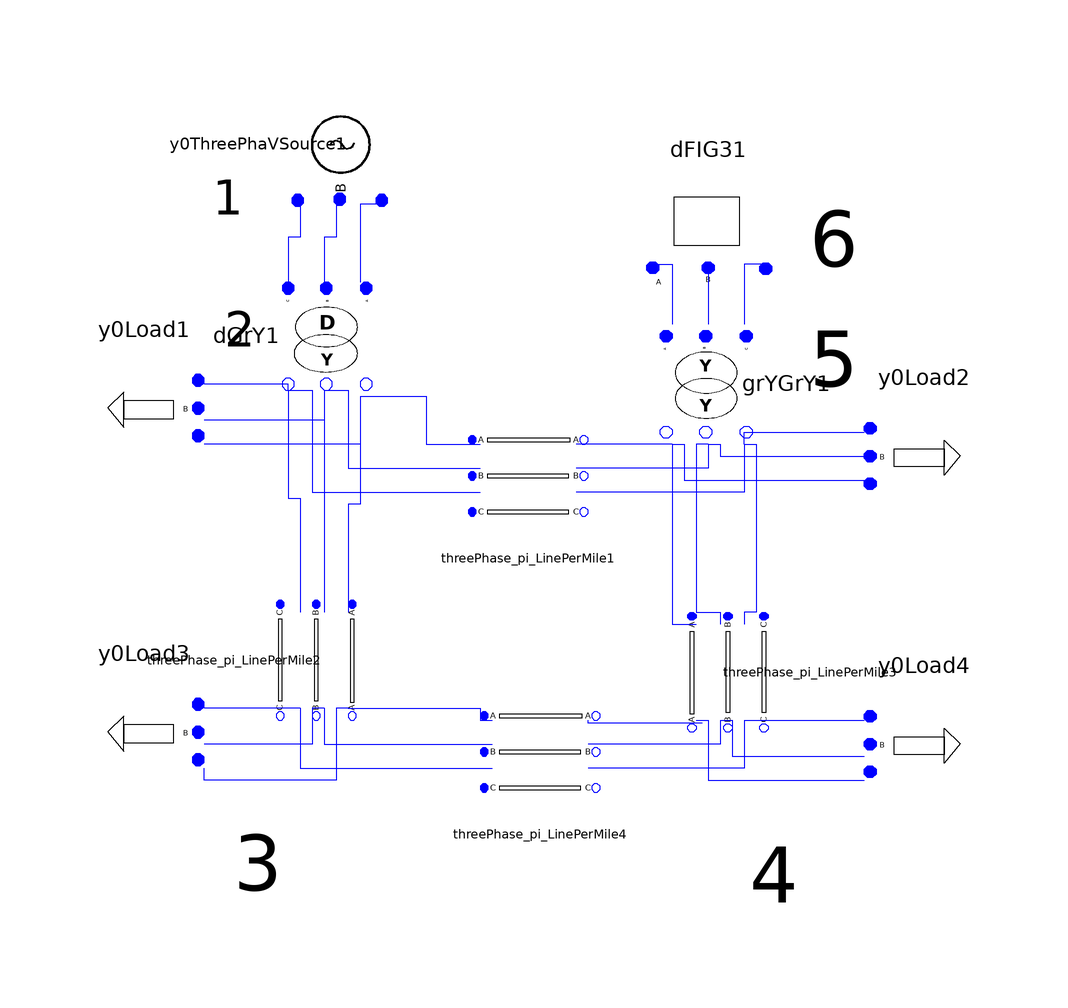

The component connection diagram of the Modelica model below, drawn from its own Placement and Line annotations.

model DFIG_D13
      DFIG_Modelica.Basic.ThreePhaseVoltageSource.Y0ThreePhaVSource y0ThreePhaVSource1(Vangle1 = 0, Vangle2 = -2 * Modelica.Constants.pi / 3, Vangle3 = 2 * Modelica.Constants.pi / 3, Vmag1 = 1, Vmag2 = 1, Vmag3 = 1) annotation(Placement(visible = true, transformation(origin = {-48, 74}, extent = {{-10, -10}, {10, 10}}, rotation = -90)));
      DFIG_Modelica.Basic.ThreePhaseTransformer.DGrY dGrY1(N1 = 1, N2 = 1 / sqrt(3), Rp = 0.002, Sb = 10, Vb = 0.1, Xp = 0.02) annotation(Placement(visible = true, transformation(origin = {-50, 42}, extent = {{-10, -10}, {10, 10}}, rotation = -90)));
      Basic.ThreePhase_pi_LinePerMile threePhase_pi_LinePerMile1(Lengtha = 1, UB11a = 0.1484 / 2, UB12a = -0.031 / 2, UB13a = -0.025 / 2, UB21a = -0.031 / 2, UB22a = 0.1495 / 2, UB23a = -0.03 / 2, UB31a = -0.025 / 2, UB32a = -0.03 / 2, UB33a = 0.115 / 2, UG11a = 0, UG12a = 0, UG13a = 0, UG21a = 0, UG22a = 0, UG23a = 0, UG31a = 0, UG32a = 0, UG33a = 0, UR11a = 0.008, UR12a = 0.004, UR13a = 0.004, UR21a = 0.004, UR22a = 0.007, UR23a = 0.004, UR31a = 0.004, UR32a = 0.004, UR33a = 0.008, UX11a = 0.055, UX12a = 0.016, UX13a = 0.011, UX21a = 0.016, UX22a = 0.054, UX23a = 0.016, UX31a = 0.011, UX32a = 0.016, UX33a = 0.055) annotation(Placement(visible = true, transformation(origin = {-16, 18}, extent = {{-10, -10}, {10, 10}}, rotation = 0)));
      DFIG_Modelica.Basic.ThreePhase_pi_LinePerMile threePhase_pi_LinePerMile2(UB11a = 0.15 / 2, UB12a = -0.03 / 2, UB13a = -0.01 / 2, UB21a = -0.03 / 2, UB22a = 0.25 / 2, UB23a = -0.02 / 2, UB31a = -0.01 / 2, UB32a = -0.02 / 2, UB33a = 0.14 / 2, UG11a = 0, UG12a = 0, UG13a = 0, UG21a = 0, UG22a = 0, UG23a = 0, UG31a = 0, UG32a = 0, UG33a = 0, UR11a = 0.0066, UR12a = 0.0017, UR13a = 0.0012, UR21a = 0.0017, UR22a = 0.0045, UR23a = 0.0014, UR31a = 0.0012, UR32a = 0.0014, UR33a = 0.0062, UX11a = 0.056, UX12a = 0.027, UX13a = 0.021, UX21a = 0.027, UX22a = 0.047, UX23a = 0.022, UX31a = 0.021, UX32a = 0.022, UX33a = 0.061) annotation(Placement(visible = true, transformation(origin = {-52, -12}, extent = {{-10, -10}, {10, 10}}, rotation = -90)));
      DFIG_Modelica.Basic.ThreePhase_pi_LinePerMile threePhase_pi_LinePerMile3(UB11a = 0.15 / 2, UB12a = -0.03 / 2, UB13a = -0.01 / 2, UB21a = -0.03 / 2, UB22a = 0.25 / 2, UB23a = -0.02 / 2, UB31a = -0.01 / 2, UB32a = -0.02 / 2, UB33a = 0.14 / 2, UG11a = 0, UG12a = 0, UG13a = 0, UG21a = 0, UG22a = 0, UG23a = 0, UG31a = 0, UG32a = 0, UG33a = 0, UR11a = 0.0033, UR12a = 0.0008, UR13a = 0.0006, UR21a = 0.0008, UR22a = 0.0022, UR23a = 0.0007, UR31a = 0.0006, UR32a = 0.0007, UR33a = 0.0031, UX11a = 0.028, UX12a = 0.0135, UX13a = 0.0105, UX21a = 0.0135, UX22a = 0.0235, UX23a = 0.011, UX31a = 0.0105, UX32a = 0.011, UX33a = 0.0305) annotation(Placement(visible = true, transformation(origin = {18, -14}, extent = {{-10, 10}, {10, -10}}, rotation = -90)));
      Basic.ThreePhaPQLoad.Y0Load y0Load1(P1 = 1.9652, P2 = 1.9652, P3 = 1.9652, Q1 = 0.7651, Q2 = 0.7651, Q3 = 0.7651) annotation(Placement(visible = true, transformation(origin = {-80, 30}, extent = {{10, 10}, {-10, -10}}, rotation = 0)));
      DFIG_Modelica.Basic.ThreePhaPQLoad.Y0Load y0Load2(P1 = 0.6, P2 = 0.6, P3 = 0.6, Q1 = 0.3, Q2 = 0.3, Q3 = 0.3) annotation(Placement(visible = true, transformation(origin = {50, 22}, extent = {{-10, 10}, {10, -10}}, rotation = 0)));
      Basic.ThreePhase_pi_LinePerMile threePhase_pi_LinePerMile4(UB11a = 0.15 / 2, UB12a = -0.03 / 2, UB13a = -0.01 / 2, UB21a = -0.03 / 2, UB22a = 0.25 / 2, UB23a = -0.02 / 2, UB31a = -0.01 / 2, UB32a = -0.02 / 2, UB33a = 0.14 / 2, UG11a = 0, UG12a = 0, UG13a = 0, UG21a = 0, UG22a = 0, UG23a = 0, UG31a = 0, UG32a = 0, UG33a = 0, UR11a = 0.0033, UR12a = 0.0008, UR13a = 0.0006, UR21a = 0.0008, UR22a = 0.0022, UR23a = 0.0007, UR31a = 0.0006, UR32a = 0.0007, UR33a = 0.0031, UX11a = 0.028, UX12a = 0.0135, UX13a = 0.0105, UX21a = 0.0135, UX22a = 0.0235, UX23a = 0.011, UX31a = 0.0105, UX32a = 0.011, UX33a = 0.0305) annotation(Placement(visible = true, transformation(origin = {-14, -28}, extent = {{-10, -10}, {10, 10}}, rotation = 0)));
      Basic.ThreePhaPQLoad.Y0Load y0Load3(P1 = 0.6001, P2 = 0.6301, P3 = 0.5758, Q1 = 0.3, Q2 = 0.27, Q3 = 0.3333) annotation(Placement(visible = true, transformation(origin = {-80, -24}, extent = {{10, 10}, {-10, -10}}, rotation = 0)));
      Basic.ThreePhaPQLoad.Y0Load y0Load4(P1 = 0.6001, P2 = 0.6301, P3 = 0.5758, Q1 = 0.3, Q2 = 0.27, Q3 = 0.3333) annotation(Placement(visible = true, transformation(origin = {50, -26}, extent = {{-10, 10}, {10, -10}}, rotation = 0)));
      DFIG_Modelica.Basic.ThreePhaseTransformer.GrYGrY grYGrY1(N1 = 1, N2 = 1, Rp = 0.002, Sb = 10, Vb = 0.1, Xp = 0.02) annotation(Placement(visible = true, transformation(origin = {14, 34}, extent = {{-10, 10}, {10, -10}}, rotation = -90)));
      Basic.DFIG3 dFIG31 annotation(Placement(visible = true, transformation(origin = {14, 60}, extent = {{-10, 10}, {10, -10}}, rotation = 0)));
    equation
      connect(dFIG31.pinC, grYGrY1.pin2) annotation(Line(points = {{24, 54}, {20, 54}, {20, 44}, {20, 44}}, color = {0, 0, 255}));
      connect(dFIG31.pinB, grYGrY1.pin1) annotation(Line(points = {{14, 54}, {14, 54}, {14, 44}, {14, 44}}, color = {0, 0, 255}));
      connect(dFIG31.pinA, grYGrY1.pin) annotation(Line(points = {{4, 54}, {8, 54}, {8, 44}, {8, 44}}, color = {0, 0, 255}));
      connect(grYGrY1.pin_n2, y0Load2.pin3) annotation(Line(points = {{20, 24}, {20, 24}, {20, 26}, {40, 26}, {40, 26}}, color = {0, 0, 255}));
      connect(grYGrY1.pin_n1, y0Load2.pin2) annotation(Line(points = {{14, 24}, {16, 24}, {16, 22}, {40, 22}, {40, 22}}, color = {0, 0, 255}));
      connect(grYGrY1.pin_n, y0Load2.pin1) annotation(Line(points = {{8, 24}, {10, 24}, {10, 18}, {40, 18}, {40, 18}}, color = {0, 0, 255}));
      connect(grYGrY1.pin_n2, threePhase_pi_LinePerMile3.pin2) annotation(Line(points = {{20, 24}, {22, 24}, {22, -4}, {20, -4}, {20, -6}}, color = {0, 0, 255}));
      connect(grYGrY1.pin_n1, threePhase_pi_LinePerMile3.pin1) annotation(Line(points = {{14, 24}, {12, 24}, {12, -4}, {16, -4}, {16, -6}}, color = {0, 0, 255}));
      connect(grYGrY1.pin_n2, threePhase_pi_LinePerMile1.pin_n2) annotation(Line(points = {{20, 24}, {20, 24}, {20, 16}, {-8, 16}, {-8, 16}}, color = {0, 0, 255}));
      connect(grYGrY1.pin_n1, threePhase_pi_LinePerMile1.pin_n1) annotation(Line(points = {{14, 24}, {14, 24}, {14, 20}, {-8, 20}, {-8, 20}}, color = {0, 0, 255}));
      connect(grYGrY1.pin_n, threePhase_pi_LinePerMile3.pin) annotation(Line(points = {{8, 24}, {8, 24}, {8, -6}, {12, -6}, {12, -6}}, color = {0, 0, 255}));
      connect(grYGrY1.pin_n, threePhase_pi_LinePerMile1.pin_n) annotation(Line(points = {{8, 24}, {-8, 24}, {-8, 24}, {-8, 24}}, color = {0, 0, 255}));
      connect(y0ThreePhaVSource1.pin3, dGrY1.pin2) annotation(Line(points = {{-54, 64}, {-54, 58.5}, {-56, 58.5}, {-56, 51}}, color = {0, 0, 255}));
      connect(y0ThreePhaVSource1.pin2, dGrY1.pin1) annotation(Line(points = {{-48, 64}, {-48, 58.5}, {-50, 58.5}, {-50, 51}}, color = {0, 0, 255}));
      connect(y0ThreePhaVSource1.pin1, dGrY1.pin) annotation(Line(points = {{-40, 64}, {-44, 64}, {-44, 51}}, color = {0, 0, 255}));
      connect(dGrY1.pin_n, threePhase_pi_LinePerMile1.pin) annotation(Line(points = {{-44, 32}, {-33, 32}, {-33, 24}, {-24, 24}}, color = {0, 0, 255}));
      connect(dGrY1.pin_n1, threePhase_pi_LinePerMile1.pin1) annotation(Line(points = {{-50, 33}, {-46, 33}, {-46, 20}, {-24, 20}}, color = {0, 0, 255}));
      connect(dGrY1.pin_n2, threePhase_pi_LinePerMile1.pin2) annotation(Line(points = {{-56, 33}, {-52, 33}, {-52, 16}, {-24, 16}}, color = {0, 0, 255}));
      connect(dGrY1.pin_n2, y0Load1.pin3) annotation(Line(points = {{-56, 33}, {-56, 34}, {-70, 34}}, color = {0, 0, 255}));
      connect(dGrY1.pin_n1, y0Load1.pin2) annotation(Line(points = {{-50, 33}, {-50, 28}, {-70, 28}}, color = {0, 0, 255}));
      connect(dGrY1.pin_n, y0Load1.pin1) annotation(Line(points = {{-44, 32}, {-44, 24}, {-70, 24}}, color = {0, 0, 255}));
      connect(dGrY1.pin_n2, threePhase_pi_LinePerMile2.pin2) annotation(Line(points = {{-56, 33}, {-56, 15}, {-54, 15}, {-54, -4}}, color = {0, 0, 255}));
      connect(dGrY1.pin_n1, threePhase_pi_LinePerMile2.pin1) annotation(Line(points = {{-50, 33}, {-50, -4}}, color = {0, 0, 255}));
      connect(dGrY1.pin_n, threePhase_pi_LinePerMile2.pin) annotation(Line(points = {{-44, 32}, {-44, 14}, {-46, 14}, {-46, -4}}, color = {0, 0, 255}));
      connect(threePhase_pi_LinePerMile3.pin_n, y0Load4.pin1) annotation(Line(points = {{12, -22}, {14, -22}, {14, -32}, {40, -32}, {40, -32}}, color = {0, 0, 255}));
      connect(threePhase_pi_LinePerMile3.pin_n1, y0Load4.pin2) annotation(Line(points = {{16, -22}, {18, -22}, {18, -28}, {40, -28}, {40, -28}}, color = {0, 0, 255}));
      connect(threePhase_pi_LinePerMile3.pin_n2, y0Load4.pin3) annotation(Line(points = {{20, -22}, {40, -22}, {40, -22}, {40, -22}}, color = {0, 0, 255}));
      connect(threePhase_pi_LinePerMile2.pin_n, y0Load3.pin1) annotation(Line(points = {{-46, -20}, {-48, -20}, {-48, -32}, {-70, -32}, {-70, -30}, {-70, -30}}, color = {0, 0, 255}));
      connect(threePhase_pi_LinePerMile2.pin_n1, y0Load3.pin2) annotation(Line(points = {{-50, -20}, {-52, -20}, {-52, -26}, {-70, -26}, {-70, -26}}, color = {0, 0, 255}));
      connect(threePhase_pi_LinePerMile2.pin_n2, y0Load3.pin3) annotation(Line(points = {{-54, -20}, {-70, -20}, {-70, -20}, {-70, -20}}, color = {0, 0, 255}));
      connect(threePhase_pi_LinePerMile3.pin_n2, threePhase_pi_LinePerMile4.pin_n2) annotation(Line(points = {{20, -22}, {20, -22}, {20, -30}, {-6, -30}, {-6, -30}}, color = {0, 0, 255}));
      connect(threePhase_pi_LinePerMile3.pin_n1, threePhase_pi_LinePerMile4.pin_n1) annotation(Line(points = {{16, -22}, {16, -22}, {16, -26}, {-6, -26}, {-6, -26}}, color = {0, 0, 255}));
      connect(threePhase_pi_LinePerMile3.pin_n, threePhase_pi_LinePerMile4.pin_n) annotation(Line(points = {{13, -22.5}, {-6, -22.5}, {-6, -22}}, color = {0, 0, 255}));
      connect(threePhase_pi_LinePerMile2.pin_n2, threePhase_pi_LinePerMile4.pin2) annotation(Line(points = {{-54, -20}, {-54, -20}, {-54, -30}, {-22, -30}, {-22, -30}}, color = {0, 0, 255}));
      connect(threePhase_pi_LinePerMile2.pin_n1, threePhase_pi_LinePerMile4.pin1) annotation(Line(points = {{-50, -20}, {-50, -20}, {-50, -26}, {-22, -26}, {-22, -26}}, color = {0, 0, 255}));
      connect(threePhase_pi_LinePerMile2.pin_n, threePhase_pi_LinePerMile4.pin) annotation(Line(points = {{-46, -20}, {-24, -20}, {-24, -22}, {-22, -22}}, color = {0, 0, 255}));
      annotation(Diagram(graphics = {Text(origin = {-64, 43}, extent = {{-6, 5}, {6, -5}}, textString = "2", fontSize = 30), Text(origin = {35, 58}, extent = {{-5, 8}, {5, -8}}, textString = "6", fontSize = 30), Text(origin = {35, 38}, extent = {{-5, 8}, {5, -8}}, textString = "5", fontSize = 30), Text(origin = {-66, 65}, extent = {{-6, 5}, {6, -5}}, textString = "1", fontSize = 30), Text(origin = {-61, -46}, extent = {{-5, 8}, {5, -8}}, textString = "3", fontSize = 30), Text(origin = {25, -48}, extent = {{-5, 8}, {5, -8}}, textString = "4", fontSize = 30)}, coordinateSystem(initialScale = 0.1)));
    end DFIG_D13;